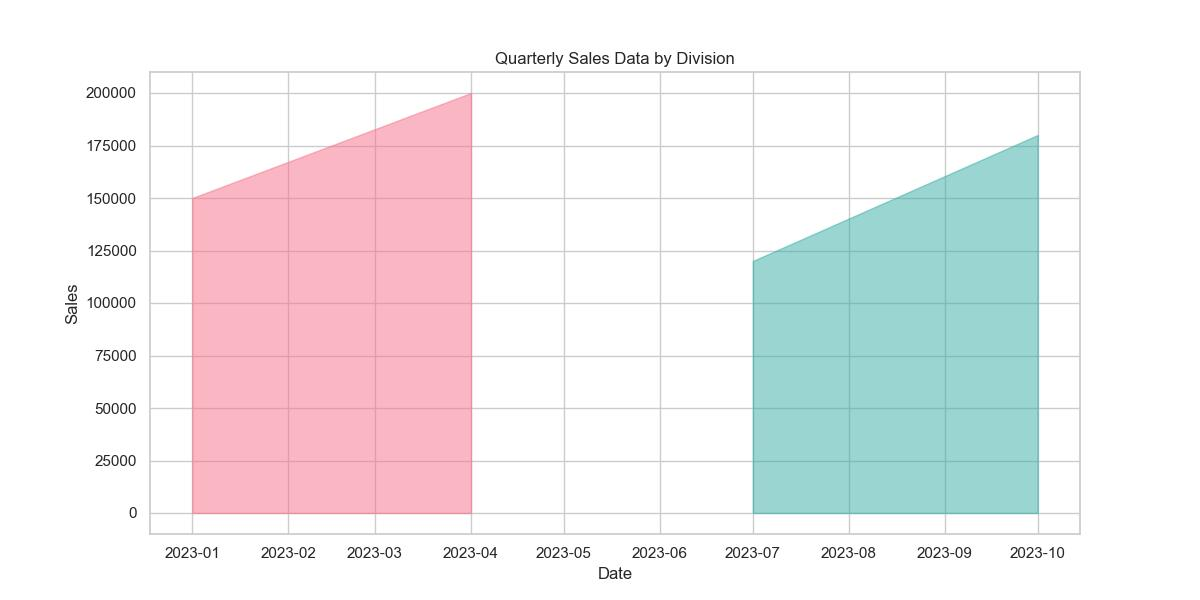

The file beside this chart, header and first rows:
Date, Electronics, Furniture
2023-01-01, 150000, 
2023-04-01, 200000, 
2023-07-01, , 120000
2023-10-01, , 180000
